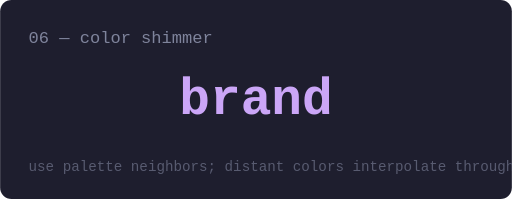
t = 0.00 s
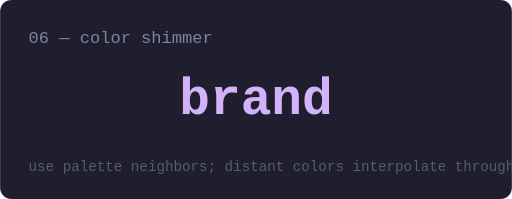
t = 0.50 s
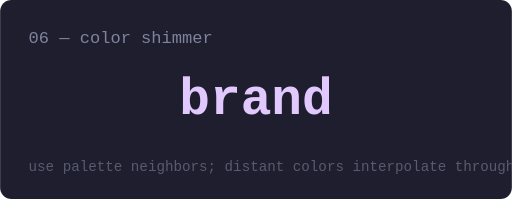
t = 1.50 s
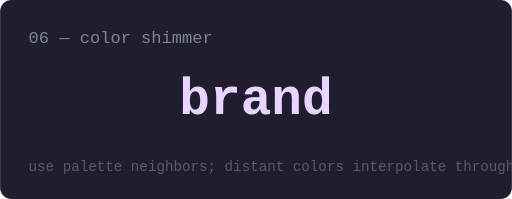
t = 2.00 s
t = 2.50 s: frame unchanged from t = 1.50 s, image omitted
t = 3.50 s: frame unchanged from t = 0.50 s, image omitted

The animated SVG that drew these frames (rendered in a browser with its animation timeline set to each time). Animation: 1 SMIL element (animate=1); one cycle of 4.00 s, repeats indefinitely.

<svg xmlns="http://www.w3.org/2000/svg" viewBox="0 0 360 140" font-family="ui-monospace, Menlo, monospace">
  <title>Pattern 6 — Color shimmer</title>
  <desc>A text element whose fill linearly interpolates between two neighboring palette colors and back.</desc>

  <rect width="360" height="140" fill="#1e1e2e" rx="8"/>
  <text x="20" y="30" font-size="12" fill="#7f849c">06 — color shimmer</text>

  <text x="180" y="80" font-size="36" font-weight="600" text-anchor="middle" fill="#cba6f7">
    brand
    <animate attributeName="fill"
             values="#cba6f7;#e8d4ff;#cba6f7"
             dur="4s" repeatCount="indefinite"/>
  </text>

  <text x="20" y="120" font-size="10" fill="#585b70">use palette neighbors; distant colors interpolate through a muddy midpoint</text>
</svg>
